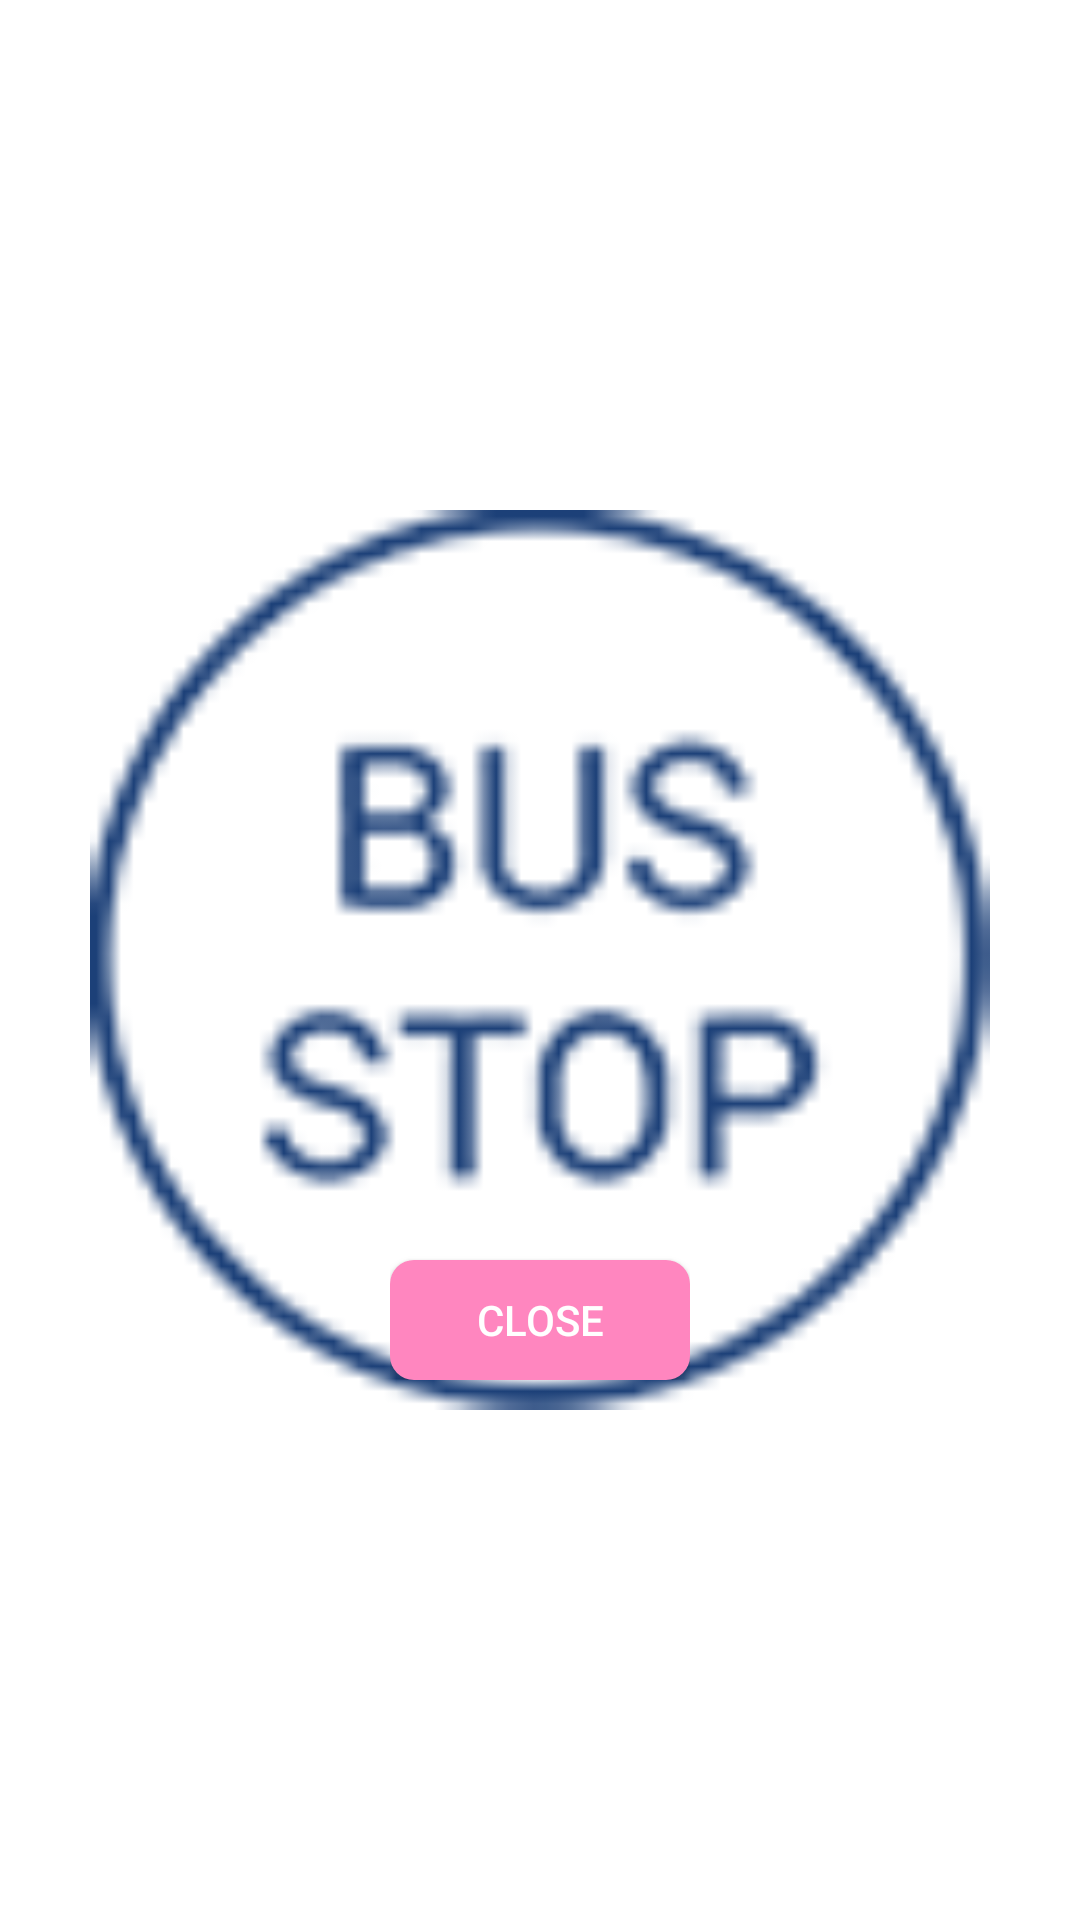

Reconstruct the res/layout file that produces this screen, plus the resources it refers to.
<!-- AndroidManifest.xml: application theme AppTheme -->
<!-- res/layout/image_dialog.xml -->
<?xml version="1.0" encoding="utf-8"?>

<RelativeLayout xmlns:android="http://schemas.android.com/apk/res/android"
    android:layout_width="match_parent"
    android:layout_height="match_parent"
    android:background="@android:color/white">
    <FrameLayout
        android:layout_width="match_parent"
        android:layout_height="300dp"
        android:orientation="vertical"
        android:layout_margin="10dp"
        android:layout_centerInParent="true">
        <ImageView
            android:id="@+id/stop_image"
            android:layout_width="match_parent"
            android:layout_height="match_parent"
            android:layout_gravity="center_horizontal"
            android:src="@mipmap/ic_busstop_icon"/>
        <LinearLayout
            android:layout_width="wrap_content"
            android:layout_height="wrap_content"
            android:orientation="horizontal"
            android:layout_gravity="center|bottom"
            android:paddingBottom="10dp">
            <Button
                android:id="@+id/btn_close"
                android:layout_width="100dp"
                android:layout_height="40dp"
                android:text="Close"
                android:layout_marginTop="10dp"
                android:textAllCaps="true"
                android:textColor="@android:color/white"
                android:background="@drawable/forgot_button"/>
        </LinearLayout>

    </FrameLayout>

</RelativeLayout>
<!-- resources referenced by this layout -->
<resources>
  <!-- drawable forgot_button (drawable) -->
  <?xml version="1.0" encoding="utf-8"?>
  
  <layer-list xmlns:android="http://schemas.android.com/apk/res/android">
      <item>
          <shape>
  
              <solid android:color="#ff86bf" />
  
              <padding
                  android:bottom="2dp"
                  android:left="5dp"
                  android:right="5dp"
                  android:top="2dp" />
  
              <corners android:radius="8dp" />
          </shape>
      </item>
  </layer-list>
  <!-- mipmap ic_busstop_icon: png bitmap (mipmap-xhdpi, 3718 bytes) -->
  <style name="AppTheme" parent="Theme.AppCompat.Light.DarkActionBar">
          
          <item name="colorPrimary">@color/colorPrimary</item>
          <item name="colorPrimaryDark">@color/colorPrimaryDark</item>
          <item name="colorAccent">@color/colorAccent</item>
      </style>
  <color name="colorPrimary">#1c4078</color>
  <color name="colorPrimaryDark">#173769</color>
  <color name="colorAccent">#1c4078</color>
</resources>
